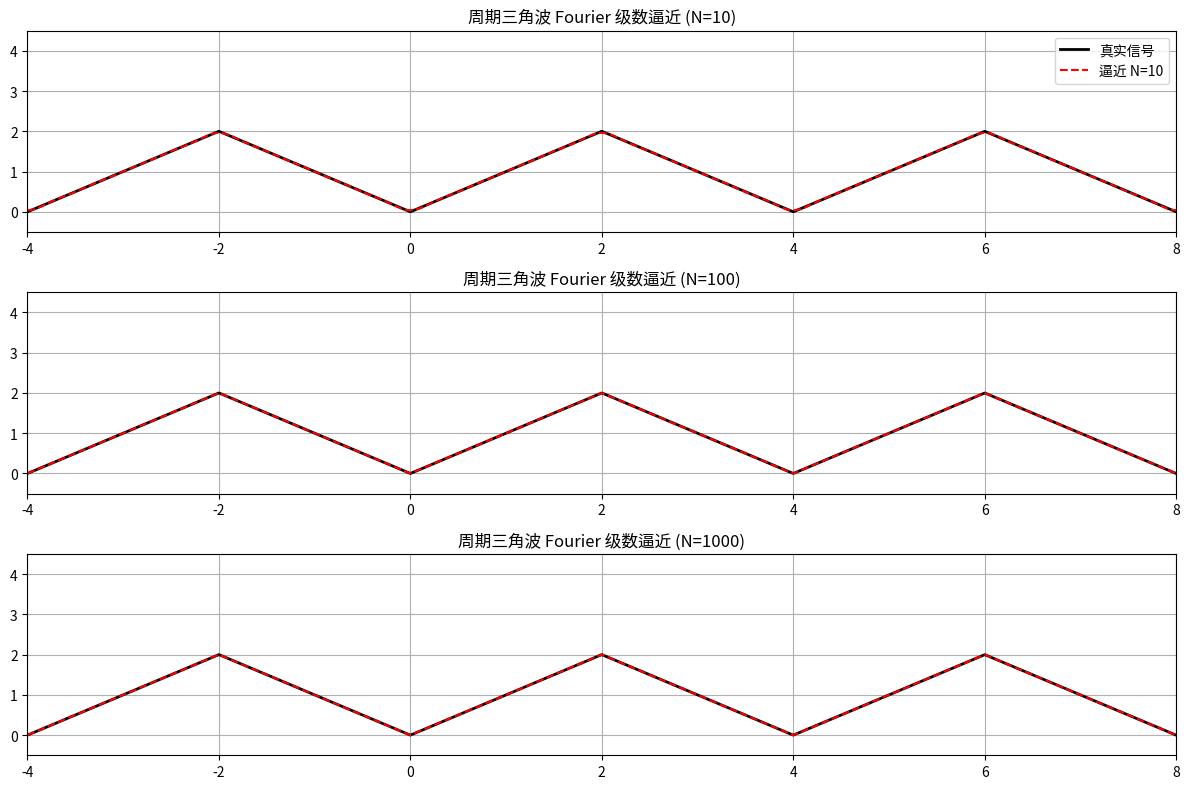
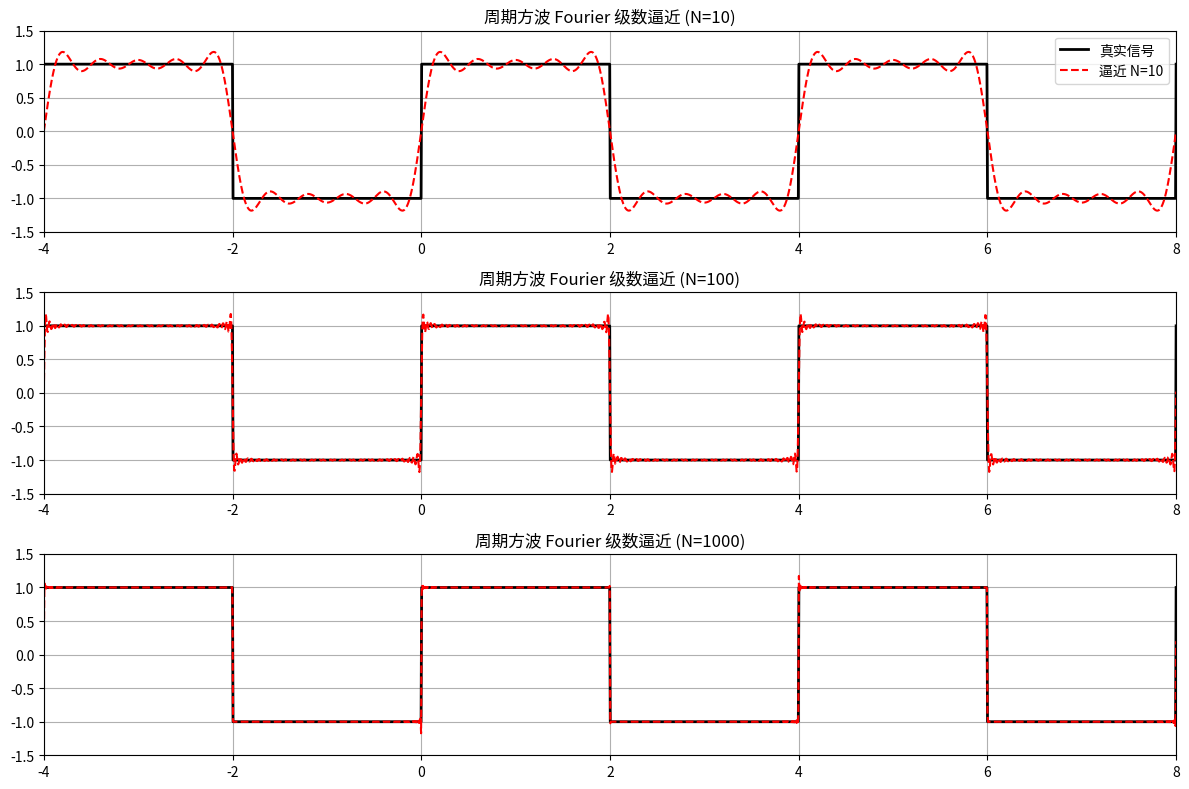

Generate these figures, in order, with matplotlib:
import numpy as np
import matplotlib.pyplot as plt

# 信号周期和基本频率
T = 4.0     
omega0 = 2 * np.pi / T

# 定义周期三角波：当 0<=t<=T/2 时，x(t)=t；当 T/2<t<=T 时，x(t)=4-t
def x_triangle(t):
    t_mod = np.mod(t, T)
    return np.where(t_mod <= T/2, t_mod, 4 - t_mod)

# 定义周期方波：当 0<=t<T/2 时取 1，T/2<=t<T 时取 -1
def x_square(t):
    t_mod = np.mod(t, T)
    return np.where(t_mod < T/2, 1.0, -1.0)

# 采样点用于数值积分（在一个周期内）
t_period = np.linspace(0, T, 10000)

# 计算傅立叶系数
def compute_fourier_coeffs(x_func, N_coef):
    a_k = {}
    for k in range(-N_coef, N_coef+1):
        integrand = x_func(t_period) * np.exp(-1j * k * omega0 * t_period)
        a = (1/T) * np.trapz(integrand, t_period)
        a_k[k] = a
    return a_k

# 利用复指数形式重构信号
def reconstruct_signal(a_k, N, t):
    x_rec = np.zeros_like(t, dtype=complex)
    for k in range(-N, N+1):
        x_rec += a_k[k] * np.exp(1j * k * omega0 * t)
    return x_rec.real  # 原信号均为实值

# 为了得到较高精度的傅立叶系数，这里计算较宽的系数范围
N_coef_all = 1000  
a_k_triangle = compute_fourier_coeffs(x_triangle, N_coef_all)
a_k_square = compute_fourier_coeffs(x_square, N_coef_all)

# 构造时间轴用于重构（显示多个周期以便观察边缘）
t_full = np.linspace(-T, 2*T, 2000)

# 不同截断数
Ns = [10, 100, 1000]

# 绘制周期三角波的有限项逼近
plt.figure(figsize=(12, 8))
for i, N in enumerate(Ns, 1):
    x_rec = reconstruct_signal(a_k_triangle, N, t_full)
    plt.subplot(len(Ns), 1, i)
    plt.plot(t_full, x_triangle(t_full), 'k', lw=2, label='真实信号')
    plt.plot(t_full, x_rec, 'r--', lw=1.5, label=f'逼近 N={N}')
    plt.title(f'周期三角波 Fourier 级数逼近 (N={N})')
    plt.xlim(-T, 2*T)
    plt.ylim(-0.5, 4.5)
    plt.grid(True)
    if i == 1:
        plt.legend()
plt.tight_layout()
plt.show()

# 绘制周期方波的有限项逼近
plt.figure(figsize=(12, 8))
for i, N in enumerate(Ns, 1):
    x_rec = reconstruct_signal(a_k_square, N, t_full)
    plt.subplot(len(Ns), 1, i)
    plt.plot(t_full, x_square(t_full), 'k', lw=2, label='真实信号')
    plt.plot(t_full, x_rec, 'r--', lw=1.5, label=f'逼近 N={N}')
    plt.title(f'周期方波 Fourier 级数逼近 (N={N})')
    plt.xlim(-T, 2*T)
    plt.ylim(-1.5, 1.5)
    plt.grid(True)
    if i == 1:
        plt.legend()
plt.tight_layout()
plt.show()

# 分析说明
print("观察结果：")
print("1. 对于周期方波，因信号存在跳变，不连续点附近会出现明显的振铃现象，即吉布斯现象，该现象不会随截断项数无限增加而消失。")
print("2. 而周期三角波信号本身连续，虽然在导数处有不连续，其傅立叶逼近不会出现明显的振铃，逼近效果较好。")